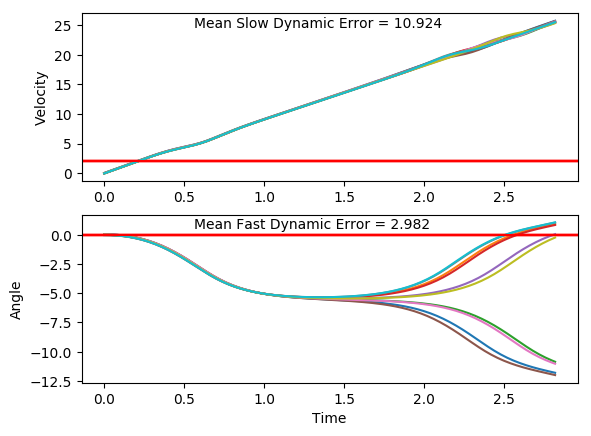

The table this chart was drawn from, first rows:
x, xdot, theta, thetadot, x, xdot, theta, thetadot, x.1, xdot.1, theta.1, thetadot.1, x.1.1, xdot.1.1, theta.1.1, thetadot.1.1, x.1.1.1, xdot.1.1.1, theta.1.1.1, thetadot.1.1.1, x.1.1.1.1, xdot.1.1.1.1, theta.1.1.1.1, thetadot.1.1.1.1
-16.0, -0.04923, -0.02733, -0.0001811, -16.0, -0.04048, -0.001152, -0.01127, -16.0, 0.0343, -0.026, -0.02841, -16.0, 0.01902, 0.01371, 0.0413, -16.0, -0.03889, 0.03332, -0.02634, -16.0, -0.01472, -0.003372, 0.008574
-16, 0.1463, -0.02733, -0.3014, -16, 0.1547, -0.001378, -0.3043, -16, 0.2298, -0.02657, -0.3292, -16, 0.2139, 0.01454, -0.247, -16, 0.1557, 0.03279, -0.3083, -16, 0.1804, -0.0032, -0.2852
-16, 0.3418, -0.03336, -0.6025, -16, 0.3498, -0.007464, -0.5974, -15.99, 0.4253, -0.03315, -0.6301, -16, 0.4089, 0.009598, -0.5351, -16, 0.3504, 0.02662, -0.5905, -16, 0.3756, -0.008904, -0.5789
-15.99, 0.5373, -0.04541, -0.9055, -15.99, 0.545, -0.01941, -0.8925, -15.99, 0.6208, -0.04576, -0.9331, -15.99, 0.6038, -0.001103, -0.8247, -15.99, 0.5451, 0.01481, -0.8747, -15.99, 0.5709, -0.02048, -0.8743
-15.98, 0.7331, -0.06352, -1.212, -15.98, 0.7404, -0.03726, -1.191, -15.97, 0.8166, -0.06442, -1.24, -15.98, 0.799, -0.0176, -1.118, -15.98, 0.74, -0.00268, -1.163, -15.98, 0.7663, -0.03797, -1.173
-15.97, 0.9289, -0.08776, -1.524, -15.97, 0.936, -0.06109, -1.495, -15.96, 1.012, -0.08921, -1.552, -15.96, 0.9943, -0.03995, -1.416, -15.96, 0.9352, -0.02593, -1.456, -15.96, 0.9618, -0.06144, -1.478
-15.95, 1.125, -0.1182, -1.843, -15.95, 1.132, -0.09099, -1.806, -15.94, 1.209, -0.1202, -1.871, -15.94, 1.19, -0.06827, -1.721, -15.95, 1.131, -0.05506, -1.757, -15.94, 1.158, -0.09099, -1.789
-15.92, 1.321, -0.1551, -2.17, -15.92, 1.328, -0.1271, -2.126, -15.91, 1.405, -0.1577, -2.199, -15.92, 1.386, -0.1027, -2.034, -15.92, 1.326, -0.09019, -2.066, -15.92, 1.354, -0.1268, -2.108
-15.9, 1.517, -0.1985, -2.506, -15.9, 1.524, -0.1696, -2.455, -15.88, 1.601, -0.2016, -2.535, -15.89, 1.582, -0.1434, -2.357, -15.9, 1.522, -0.1315, -2.385, -15.89, 1.55, -0.1689, -2.437
-15.87, 1.714, -0.2486, -2.852, -15.87, 1.72, -0.2187, -2.795, -15.85, 1.797, -0.2523, -2.882, -15.86, 1.778, -0.1905, -2.69, -15.87, 1.718, -0.1792, -2.715, -15.86, 1.746, -0.2177, -2.777
-15.83, 1.909, -0.3057, -3.209, -15.83, 1.916, -0.2746, -3.145, -15.82, 1.993, -0.31, -3.24, -15.82, 1.974, -0.2443, -3.034, -15.83, 1.914, -0.2335, -3.057, -15.83, 1.942, -0.2732, -3.127
-15.8, 2.104, -0.3698, -3.577, -15.79, 2.111, -0.3375, -3.507, -15.78, 2.188, -0.3748, -3.608, -15.78, 2.169, -0.305, -3.39, -15.79, 2.11, -0.2947, -3.41, -15.79, 2.137, -0.3358, -3.489
-15.75, 2.298, -0.4414, -3.954, -15.75, 2.305, -0.4077, -3.879, -15.73, 2.381, -0.447, -3.986, -15.74, 2.364, -0.3728, -3.756, -15.75, 2.304, -0.3629, -3.775, -15.75, 2.331, -0.4055, -3.86
-15.71, 2.489, -0.5204, -4.339, -15.71, 2.497, -0.4852, -4.26, -15.69, 2.572, -0.5267, -4.372, -15.69, 2.557, -0.4479, -4.133, -15.71, 2.497, -0.4384, -4.15, -15.7, 2.524, -0.4828, -4.242
-15.66, 2.678, -0.6072, -4.731, -15.66, 2.687, -0.5704, -4.649, -15.63, 2.761, -0.6141, -4.764, -15.64, 2.748, -0.5305, -4.518, -15.66, 2.688, -0.5214, -4.534, -15.65, 2.713, -0.5676, -4.63
-15.6, 2.863, -0.7018, -5.126, -15.6, 2.874, -0.6634, -5.043, -15.58, 2.946, -0.7094, -5.16, -15.58, 2.936, -0.6209, -4.91, -15.6, 2.876, -0.6121, -4.925, -15.59, 2.9, -0.6602, -5.024
-15.55, 3.043, -0.8044, -5.523, -15.54, 3.055, -0.7643, -5.439, -15.52, 3.125, -0.8126, -5.556, -15.53, 3.119, -0.7191, -5.305, -15.54, 3.06, -0.7106, -5.32, -15.54, 3.082, -0.7607, -5.42
-15.49, 3.218, -0.9148, -5.916, -15.48, 3.231, -0.8731, -5.833, -15.46, 3.299, -0.9237, -5.948, -15.46, 3.298, -0.8252, -5.7, -15.48, 3.239, -0.817, -5.715, -15.47, 3.258, -0.8691, -5.814
-15.42, 3.385, -1.033, -6.302, -15.42, 3.401, -0.9897, -6.222, -15.39, 3.466, -1.043, -6.334, -15.4, 3.47, -0.9392, -6.092, -15.42, 3.411, -0.9312, -6.106, -15.41, 3.428, -0.9854, -6.203
-15.35, 3.544, -1.159, -6.677, -15.35, 3.563, -1.114, -6.601, -15.32, 3.625, -1.169, -6.708, -15.33, 3.635, -1.061, -6.475, -15.35, 3.576, -1.053, -6.49, -15.34, 3.59, -1.109, -6.583
-15.28, 3.696, -1.293, -7.037, -15.28, 3.716, -1.246, -6.966, -15.25, 3.775, -1.303, -7.067, -15.26, 3.792, -1.191, -6.846, -15.28, 3.733, -1.183, -6.862, -15.27, 3.744, -1.241, -6.949
-15.21, 3.838, -1.433, -7.379, -15.21, 3.861, -1.385, -7.314, -15.17, 3.917, -1.445, -7.406, -15.18, 3.94, -1.327, -7.202, -15.2, 3.881, -1.32, -7.218, -15.19, 3.89, -1.38, -7.298
-15.13, 3.973, -1.581, -7.697, -15.13, 3.998, -1.532, -7.641, -15.1, 4.051, -1.593, -7.723, -15.1, 4.08, -1.472, -7.538, -15.13, 4.021, -1.465, -7.555, -15.12, 4.027, -1.526, -7.625
-15.05, 4.101, -1.735, -7.989, -15.05, 4.127, -1.685, -7.942, -15.02, 4.179, -1.747, -8.013, -15.02, 4.211, -1.622, -7.85, -15.05, 4.153, -1.616, -7.868, -15.04, 4.156, -1.679, -7.928
-14.97, 4.224, -1.895, -8.249, -14.97, 4.251, -1.843, -8.213, -14.93, 4.301, -1.908, -8.27, -14.93, 4.337, -1.779, -8.134, -14.96, 4.278, -1.773, -8.153, -14.95, 4.28, -1.837, -8.2
-14.89, 4.344, -2.06, -8.471, -14.88, 4.371, -2.008, -8.448, -14.85, 4.421, -2.073, -8.488, -14.85, 4.457, -1.942, -8.384, -14.88, 4.398, -1.936, -8.405, -14.87, 4.4, -2.001, -8.436
-14.8, 4.464, -2.229, -8.646, -14.79, 4.49, -2.177, -8.639, -14.76, 4.542, -2.243, -8.659, -14.76, 4.576, -2.11, -8.593, -14.79, 4.517, -2.104, -8.616, -14.78, 4.519, -2.17, -8.629
-14.71, 4.589, -2.402, -8.764, -14.7, 4.613, -2.349, -8.776, -14.67, 4.667, -2.416, -8.772, -14.67, 4.697, -2.281, -8.753, -14.7, 4.637, -2.277, -8.778, -14.69, 4.642, -2.342, -8.768
-14.62, 4.722, -2.577, -8.814, -14.61, 4.742, -2.525, -8.848, -14.57, 4.801, -2.591, -8.817, -14.57, 4.823, -2.457, -8.852, -14.61, 4.762, -2.452, -8.879, -14.6, 4.771, -2.518, -8.844
-14.52, 4.867, -2.754, -8.788, -14.52, 4.883, -2.702, -8.846, -14.48, 4.947, -2.768, -8.784, -14.48, 4.958, -2.634, -8.881, -14.51, 4.897, -2.63, -8.91, -14.5, 4.911, -2.695, -8.845
-14.43, 5.027, -2.929, -8.677, -14.42, 5.038, -2.879, -8.761, -14.38, 5.108, -2.943, -8.666, -14.38, 5.107, -2.811, -8.828, -14.41, 5.046, -2.808, -8.86, -14.4, 5.066, -2.872, -8.763
-14.33, 5.203, -3.103, -8.48, -14.32, 5.209, -3.054, -8.589, -14.28, 5.285, -3.117, -8.463, -14.28, 5.272, -2.988, -8.69, -14.31, 5.21, -2.985, -8.723, -14.3, 5.236, -3.047, -8.595
-14.22, 5.395, -3.273, -8.204, -14.21, 5.397, -3.226, -8.335, -14.17, 5.479, -3.286, -8.181, -14.17, 5.454, -3.162, -8.466, -14.21, 5.391, -3.16, -8.5, -14.2, 5.423, -3.219, -8.344
-14.11, 5.6, -3.437, -7.861, -14.11, 5.599, -3.393, -8.008, -14.06, 5.685, -3.45, -7.832, -14.06, 5.65, -3.331, -8.165, -14.1, 5.588, -3.33, -8.2, -14.09, 5.624, -3.386, -8.02
-14, 5.816, -3.594, -7.466, -13.99, 5.812, -3.553, -7.625, -13.95, 5.901, -3.606, -7.434, -13.95, 5.86, -3.494, -7.801, -13.99, 5.797, -3.494, -7.837, -13.98, 5.837, -3.546, -7.639
-13.89, 6.037, -3.743, -7.039, -13.88, 6.032, -3.705, -7.205, -13.83, 6.123, -3.755, -7.005, -13.83, 6.078, -3.65, -7.392, -13.87, 6.016, -3.65, -7.428, -13.86, 6.057, -3.699, -7.22
-13.77, 6.261, -3.884, -6.596, -13.76, 6.256, -3.849, -6.764, -13.71, 6.347, -3.895, -6.561, -13.71, 6.301, -3.798, -6.957, -13.75, 6.239, -3.799, -6.991, -13.74, 6.281, -3.843, -6.779
-13.64, 6.484, -4.016, -6.15, -13.63, 6.481, -3.985, -6.317, -13.58, 6.57, -4.026, -6.116, -13.58, 6.526, -3.937, -6.51, -13.63, 6.464, -3.939, -6.545, -13.61, 6.506, -3.979, -6.333
-13.51, 6.705, -4.139, -5.712, -13.5, 6.703, -4.111, -5.876, -13.45, 6.791, -4.149, -5.678, -13.45, 6.75, -4.067, -6.065, -13.5, 6.688, -4.07, -6.1, -13.48, 6.728, -4.105, -5.891
-13.38, 6.923, -4.253, -5.288, -13.37, 6.922, -4.228, -5.448, -13.31, 7.007, -4.262, -5.256, -13.32, 6.97, -4.189, -5.632, -13.36, 6.909, -4.192, -5.666, -13.35, 6.947, -4.223, -5.462
-13.24, 7.135, -4.359, -4.883, -13.23, 7.136, -4.337, -5.038, -13.17, 7.22, -4.367, -4.853, -13.18, 7.186, -4.301, -5.215, -13.23, 7.125, -4.305, -5.249, -13.21, 7.161, -4.332, -5.051
-13.09, 7.343, -4.456, -4.499, -13.09, 7.346, -4.438, -4.649, -13.03, 7.428, -4.464, -4.471, -13.03, 7.398, -4.406, -4.819, -13.08, 7.337, -4.41, -4.853, -13.06, 7.371, -4.433, -4.662
-12.95, 7.547, -4.546, -4.137, -12.94, 7.551, -4.531, -4.283, -12.88, 7.631, -4.554, -4.111, -12.89, 7.605, -4.502, -4.445, -12.94, 7.545, -4.507, -4.48, -12.92, 7.577, -4.527, -4.294
-12.8, 7.747, -4.629, -3.798, -12.79, 7.752, -4.617, -3.939, -12.73, 7.831, -4.636, -3.773, -12.73, 7.808, -4.591, -4.094, -12.79, 7.748, -4.597, -4.13, -12.77, 7.778, -4.613, -3.949
-12.64, 7.943, -4.705, -3.48, -12.63, 7.949, -4.696, -3.618, -12.57, 8.026, -4.711, -3.458, -12.58, 8.007, -4.673, -3.766, -12.63, 7.947, -4.679, -3.804, -12.61, 7.975, -4.692, -3.627
-12.48, 8.136, -4.775, -3.184, -12.47, 8.143, -4.768, -3.319, -12.41, 8.219, -4.781, -3.163, -12.42, 8.202, -4.748, -3.46, -12.47, 8.142, -4.755, -3.5, -12.45, 8.169, -4.764, -3.327
-12.32, 8.326, -4.838, -2.908, -12.31, 8.334, -4.834, -3.042, -12.24, 8.409, -4.844, -2.89, -12.25, 8.394, -4.817, -3.177, -12.31, 8.334, -4.825, -3.219, -12.29, 8.36, -4.831, -3.049
-12.15, 8.514, -4.897, -2.652, -12.15, 8.523, -4.895, -2.784, -12.08, 8.597, -4.902, -2.635, -12.09, 8.584, -4.881, -2.914, -12.14, 8.524, -4.89, -2.959, -12.12, 8.549, -4.892, -2.79
-11.98, 8.7, -4.95, -2.414, -11.97, 8.71, -4.951, -2.546, -11.9, 8.783, -4.954, -2.399, -11.91, 8.771, -4.939, -2.671, -11.97, 8.712, -4.949, -2.719, -11.95, 8.736, -4.947, -2.551
-11.81, 8.885, -4.998, -2.194, -11.8, 8.895, -5.002, -2.326, -11.73, 8.967, -5.002, -2.18, -11.74, 8.957, -4.993, -2.448, -11.8, 8.898, -5.003, -2.499, -11.77, 8.921, -4.998, -2.33
-11.63, 9.068, -5.042, -1.989, -11.62, 9.079, -5.048, -2.123, -11.55, 9.151, -5.046, -1.977, -11.56, 9.142, -5.041, -2.242, -11.62, 9.083, -5.053, -2.296, -11.6, 9.105, -5.045, -2.125
-11.45, 9.251, -5.082, -1.799, -11.44, 9.262, -5.091, -1.936, -11.37, 9.333, -5.085, -1.788, -11.38, 9.325, -5.086, -2.052, -11.44, 9.266, -5.099, -2.111, -11.41, 9.288, -5.088, -1.937
-11.27, 9.432, -5.118, -1.624, -11.26, 9.444, -5.129, -1.764, -11.18, 9.515, -5.121, -1.614, -11.19, 9.508, -5.127, -1.879, -11.25, 9.449, -5.141, -1.942, -11.23, 9.47, -5.126, -1.764
-11.08, 9.614, -5.15, -1.46, -11.07, 9.625, -5.165, -1.605, -10.99, 9.696, -5.154, -1.452, -11, 9.689, -5.165, -1.719, -11.06, 9.631, -5.18, -1.788, -11.04, 9.652, -5.162, -1.604
-10.88, 9.794, -5.179, -1.309, -10.87, 9.806, -5.197, -1.459, -10.8, 9.876, -5.183, -1.302, -10.81, 9.871, -5.199, -1.574, -10.87, 9.812, -5.216, -1.649, -10.85, 9.833, -5.194, -1.457
-10.69, 9.975, -5.205, -1.168, -10.68, 9.987, -5.226, -1.325, -10.6, 10.06, -5.209, -1.162, -10.61, 10.05, -5.231, -1.441, -10.68, 9.994, -5.249, -1.523, -10.65, 10.01, -5.223, -1.322
-10.49, 10.15, -5.229, -1.037, -10.48, 10.17, -5.253, -1.202, -10.4, 10.24, -5.232, -1.032, -10.41, 10.23, -5.26, -1.32, -10.48, 10.17, -5.279, -1.409, -10.45, 10.19, -5.249, -1.197
-10.29, 10.33, -5.25, -0.9147, -10.28, 10.35, -5.277, -1.089, -10.19, 10.42, -5.253, -0.9112, -10.2, 10.41, -5.286, -1.21, -10.27, 10.36, -5.308, -1.306, -10.24, 10.37, -5.273, -1.083
-10.08, 10.51, -5.268, -0.8001, -10.07, 10.53, -5.298, -0.9854, -9.984, 10.6, -5.271, -0.7978, -9.995, 10.59, -5.31, -1.11, -10.06, 10.54, -5.334, -1.215, -10.04, 10.55, -5.295, -0.9779
-9.869, 10.69, -5.284, -0.6925, -9.858, 10.71, -5.318, -0.8899, -9.772, 10.78, -5.287, -0.6913, -9.784, 10.77, -5.332, -1.019, -9.854, 10.72, -5.358, -1.134, -9.826, 10.73, -5.314, -0.8809
... 82 more rows
